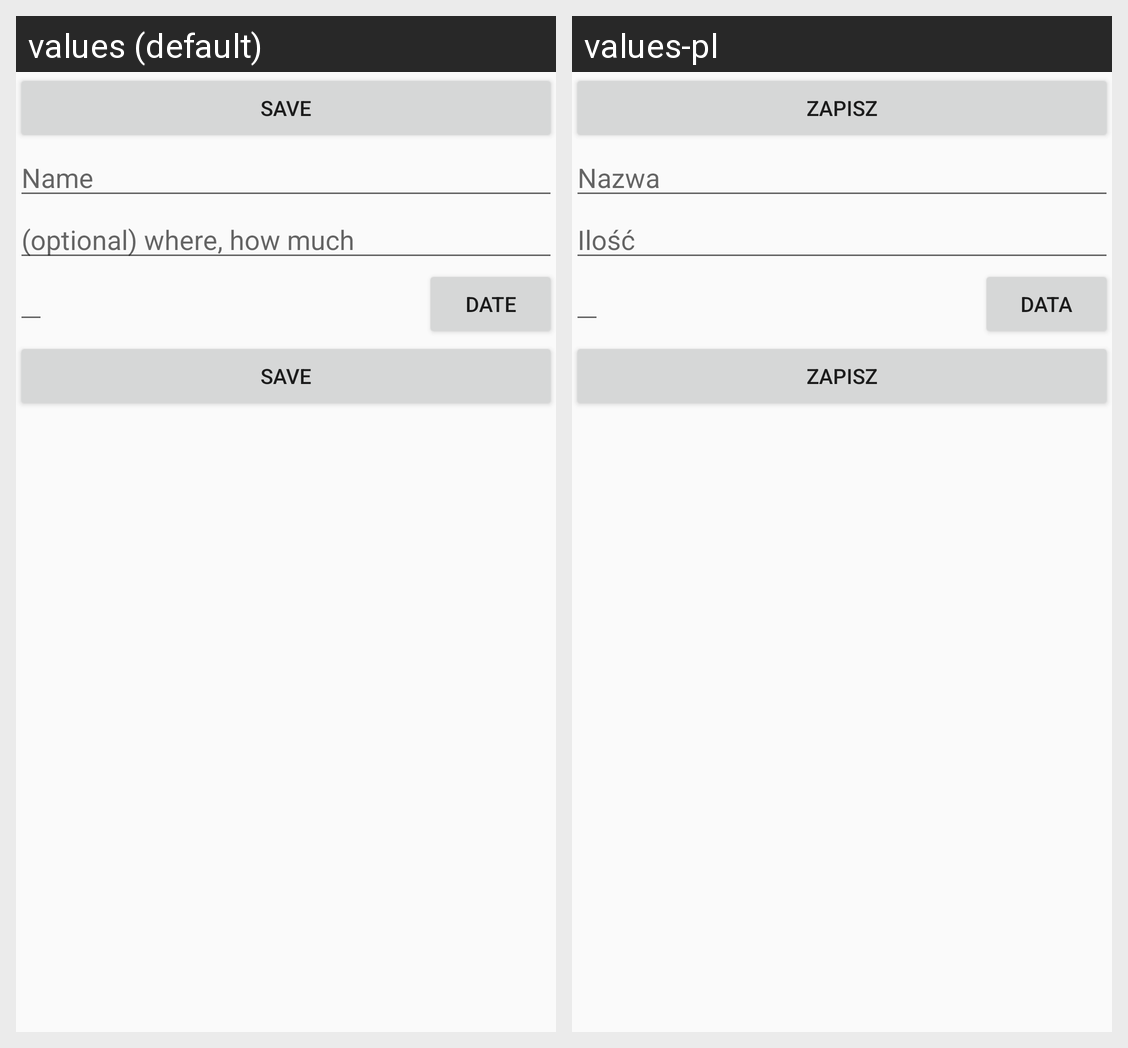

Locale-by-locale string values for the Android screen shown in this grid:
Android screen res/layout/content_edit.xml rendered under 2 locales, left to right: values (default), values-pl. Device: Nexus 5 (rendered at 1080×1920; each locale shown at half size, 540×960, under a caption strip naming it); theme AppTheme.
Strings drawn on this screen, with the default value and each locale's value (text and hints the layout hard-codes, and strings that could not be matched under every locale, appear in the picture but are not listed):

btn_save
  values: Save
  values-pl: Zapisz

item_name
  values: Name
  values-pl: Nazwa

item_amount
  values: (optional) where, how much
  values-pl: Ilość

btn_date
  values: Date
  values-pl: Data
